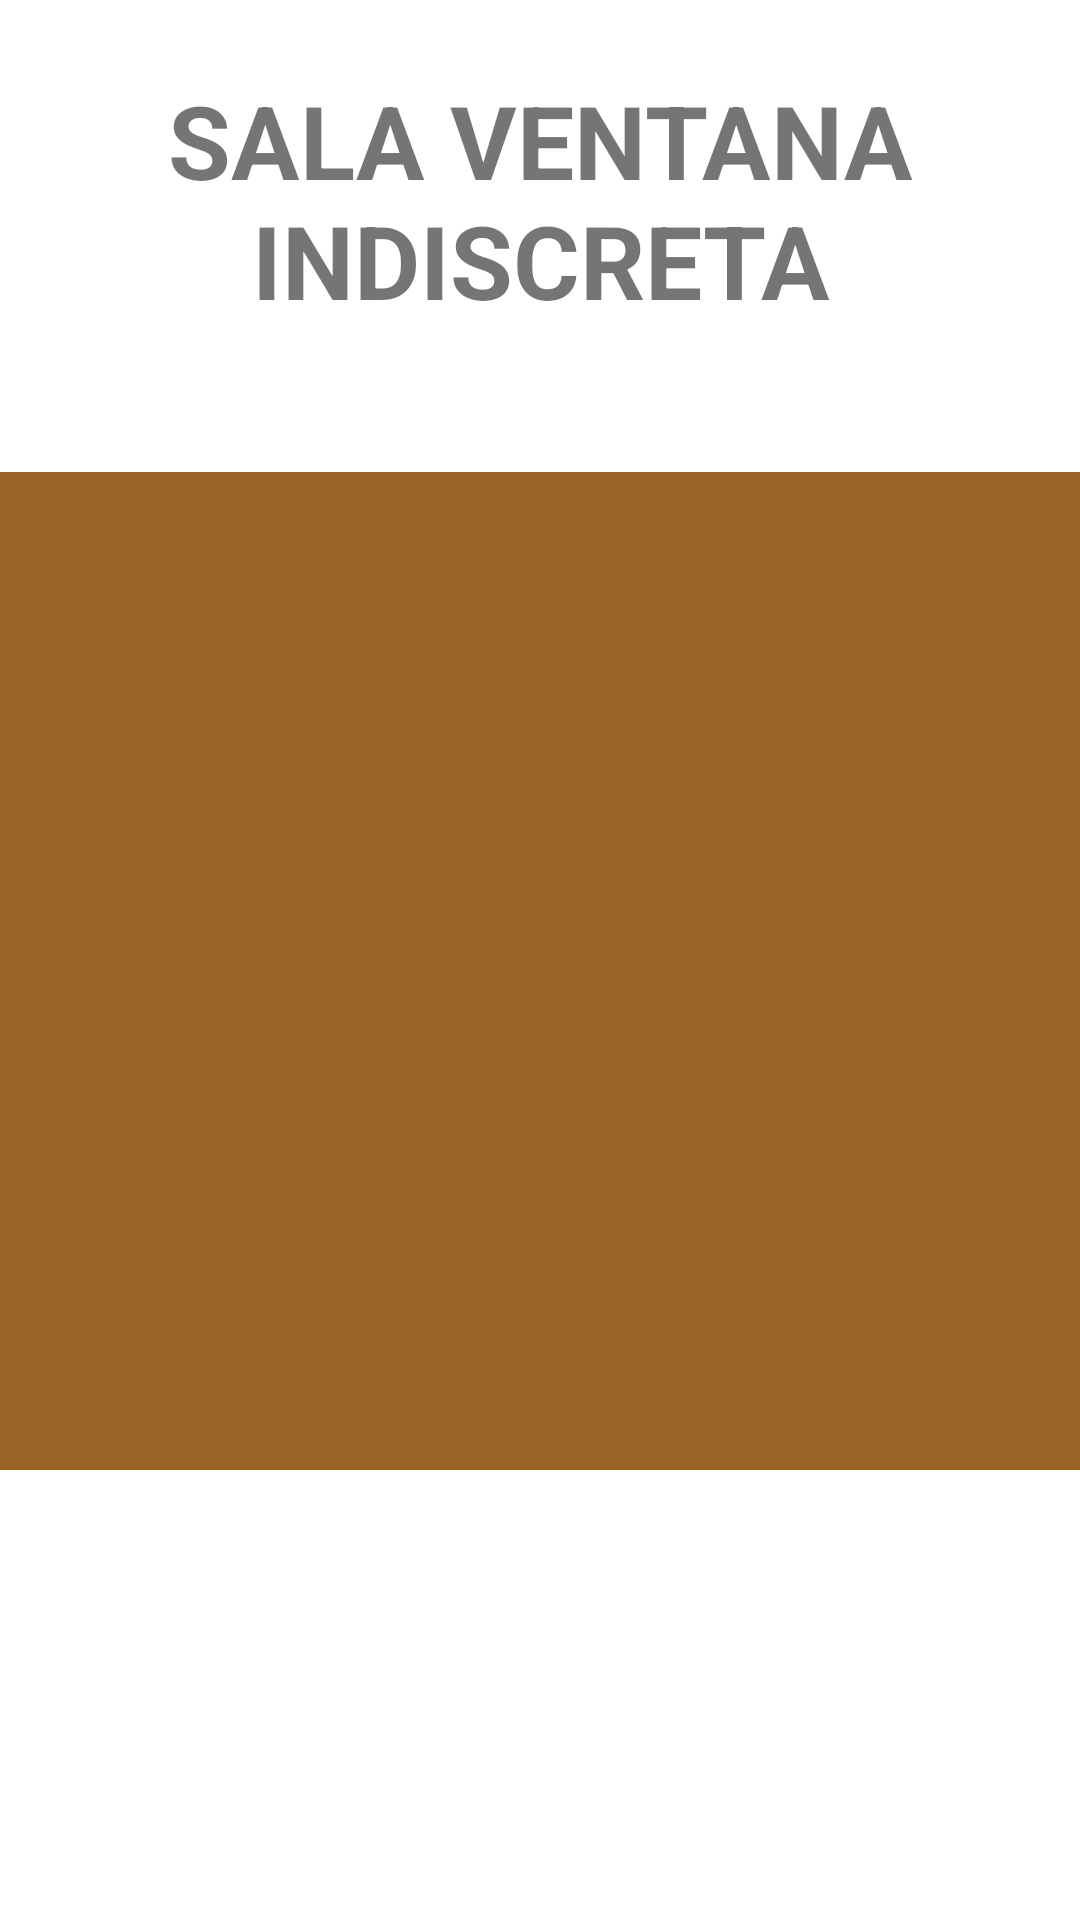

Layout XML and referenced resources for this Android screen:
<!-- AndroidManifest.xml: application theme Theme.EventosUlima -->
<!-- res/layout/fragment_cartelera.xml -->
<?xml version="1.0" encoding="utf-8"?>
<androidx.constraintlayout.widget.ConstraintLayout xmlns:android="http://schemas.android.com/apk/res/android"
    android:layout_width="match_parent"
    android:layout_height="match_parent"
    xmlns:app="http://schemas.android.com/apk/res-auto"
    xmlns:tools="http://schemas.android.com/tools"
    >

    <androidx.recyclerview.widget.RecyclerView
        android:background="#986426"
        android:id="@+id/rviCartelera"
        android:layout_width="0dp"
        android:layout_height="0dp"
        android:layout_marginTop="48dp"
        app:layoutManager="androidx.recyclerview.widget.LinearLayoutManager"
        app:layout_constraintBottom_toTopOf="@+id/imageView"
        app:layout_constraintEnd_toEndOf="parent"
        app:layout_constraintStart_toStartOf="parent"
        app:layout_constraintTop_toBottomOf="@+id/textView6"
        app:layout_constraintHorizontal_bias="1.0"
        app:layout_constraintVertical_bias="1.0"
        tools:itemCount="2"
        tools:listitem="@layout/item_pelicula" />

    <TextView
        android:id="@+id/textView6"
        android:layout_width="wrap_content"
        android:layout_height="wrap_content"
        android:layout_marginTop="24dp"
        android:text="@string/sala_ventana_indiscreta"
        android:textAlignment="center"
        android:textSize="34sp"
        android:textStyle="bold"
        app:layout_constraintEnd_toEndOf="parent"
        app:layout_constraintStart_toStartOf="parent"
        app:layout_constraintTop_toTopOf="parent" />

    <ImageView
        android:id="@+id/imageView"
        android:layout_width="match_parent"
        android:layout_height="150dp"
        android:contentDescription="@string/todo"
        app:layout_constraintBottom_toBottomOf="parent"
        app:layout_constraintEnd_toEndOf="parent"
        app:layout_constraintStart_toStartOf="parent"
        tools:srcCompat="@tools:sample/backgrounds/scenic" />

</androidx.constraintlayout.widget.ConstraintLayout>
<!-- res/layout/item_pelicula.xml (included above) -->
<?xml version="1.0" encoding="utf-8"?>
<androidx.constraintlayout.widget.ConstraintLayout
    xmlns:android="http://schemas.android.com/apk/res/android"
    xmlns:app="http://schemas.android.com/apk/res-auto"
    xmlns:tools="http://schemas.android.com/tools"
    android:layout_width="match_parent"
    android:layout_height="wrap_content"
    android:layout_margin="20dp"
    >

    <androidx.constraintlayout.widget.ConstraintLayout
        android:layout_width="match_parent"
        android:layout_height="wrap_content"
        android:background="#33000000"
        app:layout_constraintBottom_toBottomOf="parent"
        app:layout_constraintEnd_toEndOf="parent"
        app:layout_constraintStart_toStartOf="parent"
        app:layout_constraintTop_toTopOf="parent"
        android:padding="8dp">

        <TextView
            android:id="@+id/tviPeliculaNombre"
            android:layout_width="wrap_content"
            android:layout_height="wrap_content"
            android:text="Nombre_Pelicula"
            android:textColor="@color/white"
            android:textSize="16sp"
            android:textStyle="bold"
            app:layout_constraintEnd_toEndOf="parent"
            app:layout_constraintStart_toEndOf="@+id/ivPelicula"
            app:layout_constraintTop_toTopOf="@+id/ivPelicula" />

        <ImageView
            android:id="@+id/ivPelicula"
            android:layout_width="150dp"
            android:layout_height="150dp"
            android:scaleType="centerInside"
            app:layout_constraintBottom_toBottomOf="parent"
            app:layout_constraintStart_toStartOf="parent"
            app:layout_constraintTop_toTopOf="parent"
            tools:ignore="ImageContrastCheck"
            tools:srcCompat="@tools:sample/avatars" />

        <TextView
            android:id="@+id/textView7"
            android:layout_width="wrap_content"
            android:layout_height="wrap_content"
            android:layout_marginTop="4dp"
            android:layout_marginEnd="16dp"
            android:text="Día Función:"
            android:textColor="@color/white"
            android:textSize="14sp"
            android:textStyle="bold"
            app:layout_constraintEnd_toStartOf="@+id/tviDia"
            app:layout_constraintStart_toStartOf="@+id/tviPeliculaNombre"
            app:layout_constraintTop_toBottomOf="@+id/tviPeliculaNombre" />

        <TextView
            android:id="@+id/tviDia"
            android:layout_width="wrap_content"
            android:layout_height="wrap_content"
            android:text="LUNES"
            android:textColor="@color/white"
            android:textSize="14sp"
            android:textStyle="bold"
            app:layout_constraintEnd_toEndOf="@+id/tviPeliculaNombre"
            app:layout_constraintHorizontal_bias="0.266"
            app:layout_constraintStart_toEndOf="@+id/textView7"
            app:layout_constraintTop_toTopOf="@+id/textView7" />

        <TextView
            android:id="@+id/textView16"
            android:layout_width="wrap_content"
            android:layout_height="wrap_content"
            android:layout_marginTop="4dp"
            android:layout_marginEnd="16dp"
            android:text="Hora de Inicio:"
            android:textColor="@color/white"
            android:textSize="12sp"
            android:textStyle="bold"
            app:layout_constraintEnd_toStartOf="@+id/tviHorario"
            app:layout_constraintStart_toStartOf="@+id/textView7"
            app:layout_constraintTop_toBottomOf="@+id/textView7" />

        <TextView
            android:id="@+id/tviHorario"
            android:layout_width="wrap_content"
            android:layout_height="wrap_content"
            android:text="10:00"
            android:textColor="@color/white"
            android:textSize="12sp"
            android:textStyle="bold"
            app:layout_constraintEnd_toEndOf="parent"
            app:layout_constraintHorizontal_bias="0.0"
            app:layout_constraintStart_toStartOf="@+id/tviDia"
            app:layout_constraintTop_toTopOf="@+id/textView16" />

        <TextView
            android:id="@+id/textView18"
            android:layout_width="wrap_content"
            android:layout_height="wrap_content"
            android:layout_marginTop="4dp"
            android:layout_marginEnd="16dp"
            android:text="Rating:"
            android:textColor="@color/white"
            android:textSize="14sp"
            android:textStyle="bold"
            app:layout_constraintEnd_toStartOf="@+id/tviRating"
            app:layout_constraintStart_toStartOf="@+id/textView16"
            app:layout_constraintTop_toBottomOf="@+id/textView16" />

        <TextView
            android:id="@+id/tviRating"
            android:layout_width="wrap_content"
            android:layout_height="wrap_content"
            android:text="5.0"
            android:textColor="@color/white"
            android:textSize="14sp"
            android:textStyle="bold"
            app:layout_constraintStart_toStartOf="@+id/tviHorario"
            app:layout_constraintTop_toTopOf="@+id/textView18" />

        <Button
            android:id="@+id/butCalificar"
            android:layout_width="wrap_content"
            android:layout_height="wrap_content"
            android:layout_marginTop="8dp"
            android:text="Calificar"
            app:layout_constraintEnd_toEndOf="parent"
            app:layout_constraintStart_toEndOf="@+id/ivPelicula"
            app:layout_constraintTop_toBottomOf="@+id/tviRating" />


    </androidx.constraintlayout.widget.ConstraintLayout>


</androidx.constraintlayout.widget.ConstraintLayout>
<!-- resources referenced by this layout -->
<resources>
  <color name="white">#FFFFFFFF</color>
  <string name="sala_ventana_indiscreta">SALA VENTANA INDISCRETA</string>
  <string name="todo">TODO</string>
  <style name="Theme.EventosUlima" parent="Theme.MaterialComponents.DayNight.NoActionBar">
          
          <item name="colorPrimary">@color/purple_500</item>
          <item name="colorPrimaryVariant">@color/cafe_main</item>
          <item name="colorOnPrimary">@color/white</item>
          
          <item name="colorSecondary">@color/teal_200</item>
          <item name="colorSecondaryVariant">@color/teal_700</item>
          <item name="colorOnSecondary">@color/black</item>
          
          <item name="android:statusBarColor" tools:targetApi="l">?attr/colorPrimaryVariant</item>
          
      </style>
  <color name="purple_500">#FF6200EE</color>
  <color name="cafe_main">#9E723D</color>
  <color name="teal_200">#FF03DAC5</color>
  <color name="teal_700">#FF018786</color>
  <color name="black">#FF000000</color>
</resources>
